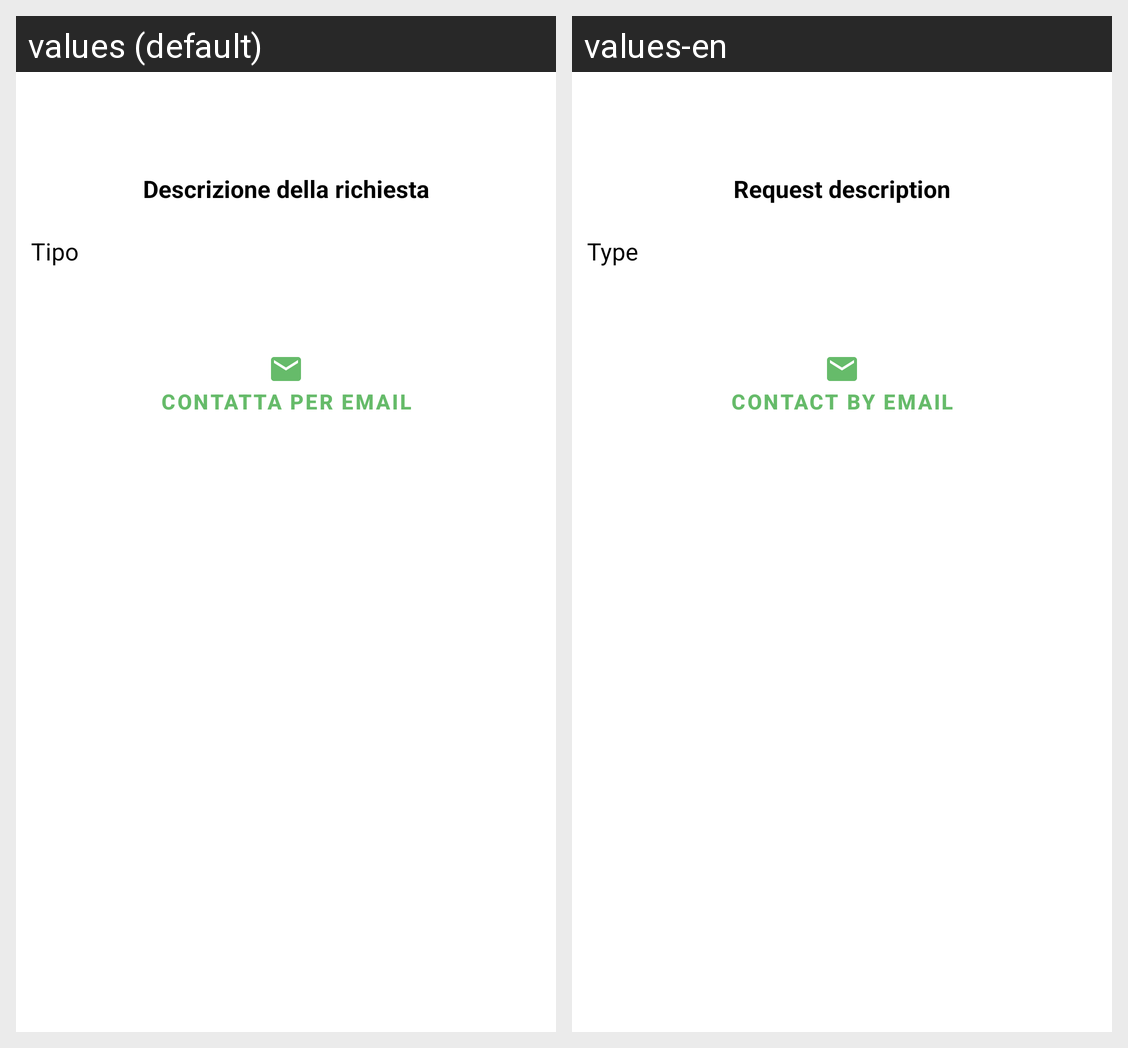

This grid shows one Android layout under two languages. Give, for every string resource on the screen, its name, the default text and each shown locale's text.
Android screen res/layout/fragment_request_details.xml rendered under 2 locales, left to right: values (default), values-en. Device: Nexus 5 (rendered at 1080×1920; each locale shown at half size, 540×960, under a caption strip naming it); theme Theme.AnimalApp.
Strings drawn on this screen, with the default value and each locale's value (text and hints the layout hard-codes, and strings that could not be matched under every locale, appear in the picture but are not listed):

descrizione_della_richiesta
  values: Descrizione della richiesta
  values-en: Request description

operation
  values: Tipo
  values-en: Type

sendMail
  values: Contatta per email
  values-en: Contact by email
